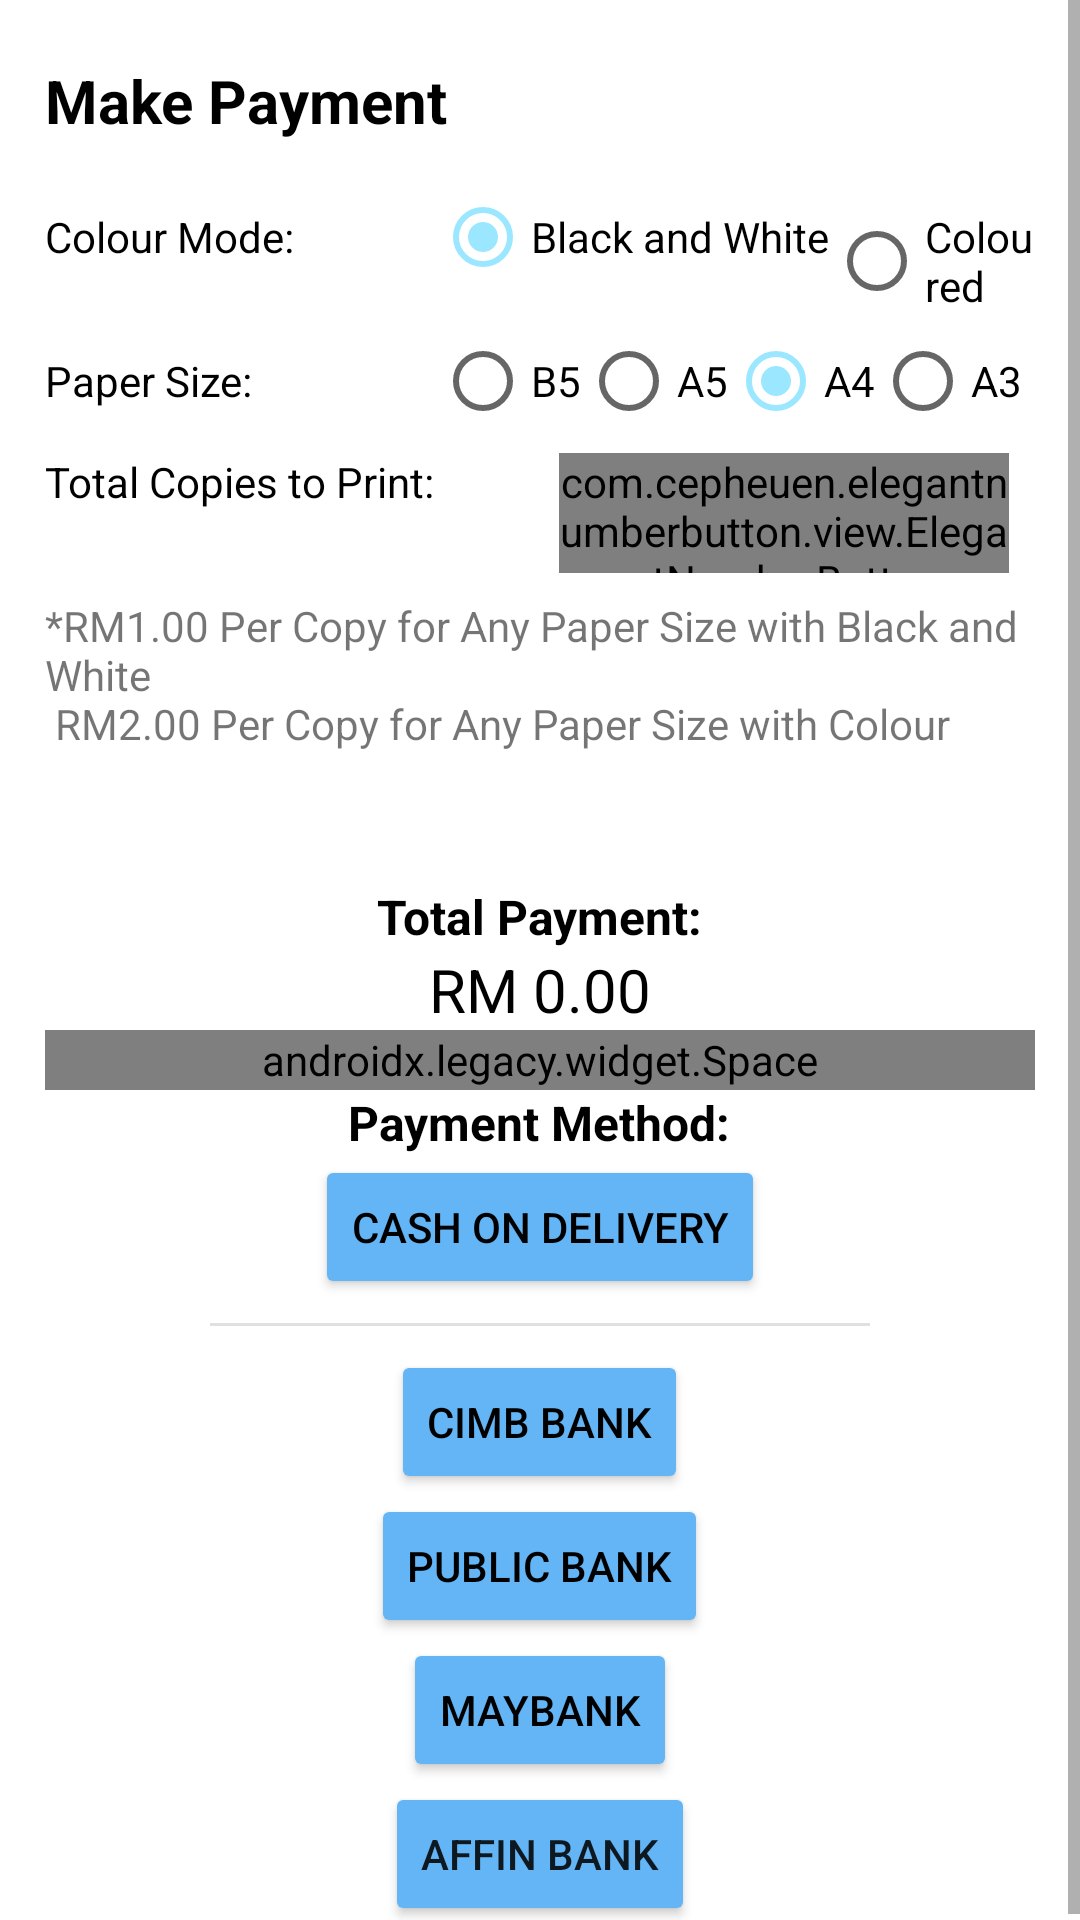

The Android layout XML behind this screen, and the referenced resources:
<!-- AndroidManifest.xml: application theme AppTheme -->
<!-- res/layout/payment_make.xml -->
<?xml version="1.0" encoding="utf-8"?>
<androidx.constraintlayout.widget.ConstraintLayout xmlns:android="http://schemas.android.com/apk/res/android"
    xmlns:app="http://schemas.android.com/apk/res-auto"
    xmlns:tools="http://schemas.android.com/tools"
    android:layout_width="match_parent"
    android:layout_height="match_parent">

    <ScrollView
        android:id="@+id/makePaymentScrollView"
        android:layout_width="match_parent"
        android:layout_height="match_parent"
        android:overScrollMode="always"
        android:scrollIndicators="none"
        tools:ignore="SpeakableTextPresentCheck">

        <LinearLayout
            android:id="@+id/makePaymentLinearLayout"
            android:layout_width="match_parent"
            android:layout_height="wrap_content"
            android:layout_marginTop="15dp"
            android:layout_marginBottom="100dp"
            android:orientation="vertical"
            android:paddingStart="15dp"
            android:paddingLeft="5dp"
            android:paddingTop="5dp"
            android:paddingEnd="15dp"
            android:paddingRight="5dp"
            app:layout_constraintBottom_toBottomOf="parent"
            app:layout_constraintStart_toStartOf="parent"
            app:layout_constraintTop_toTopOf="parent">

            <TextView
                android:id="@+id/makePaymentTitle"
                android:layout_width="match_parent"
                android:layout_height="wrap_content"
                android:layout_marginBottom="8dp"
                android:text="@string/make_payment"
                android:textAlignment="viewStart"
                android:textColor="@color/primaryTextColor"
                android:textSize="20sp"
                android:textStyle="bold" />

            <LinearLayout
                android:id="@+id/colourModeLayout"
                android:layout_width="match_parent"
                android:layout_height="wrap_content"
                android:orientation="horizontal">

                <TextView
                    android:id="@+id/colourModeTitle"
                    android:layout_width="130dp"
                    android:layout_height="match_parent"
                    android:layout_weight="0"
                    android:gravity="center_vertical"
                    android:text="@string/colour_mode"
                    android:textColor="@color/secondaryTextColor" />

                <RadioGroup
                    android:id="@+id/colourModeRadioGroup"
                    android:layout_width="wrap_content"
                    android:layout_height="wrap_content"
                    android:layout_weight="1"
                    android:checkedButton="@id/blackAndWhiteMode"
                    android:orientation="horizontal">

                    <RadioButton
                        android:id="@+id/blackAndWhiteMode"
                        android:layout_width="wrap_content"
                        android:layout_height="wrap_content"
                        android:text="@string/black_and_white"
                        android:textColor="@color/secondaryTextColor"
                        tools:ignore="TouchTargetSizeCheck" />

                    <RadioButton
                        android:id="@+id/colouredMode"
                        android:layout_width="wrap_content"
                        android:layout_height="wrap_content"
                        android:text="@string/coloured"
                        android:textColor="@color/secondaryTextColor" />
                </RadioGroup>

            </LinearLayout>

            <LinearLayout
                android:id="@+id/paperSizeLayout"
                android:layout_width="wrap_content"
                android:layout_height="wrap_content"
                android:orientation="horizontal">

                <TextView
                    android:id="@+id/paperSizeTitle"
                    android:layout_width="130dp"
                    android:layout_height="match_parent"
                    android:layout_weight="0"
                    android:ems="10"
                    android:gravity="center_vertical"
                    android:importantForAutofill="no"
                    android:text="@string/paper_size"
                    android:textColor="@color/secondaryTextColor"
                    tools:ignore="TouchTargetSizeCheck" />

                <RadioGroup
                    android:id="@+id/paperSizeRadioGroup"
                    android:layout_width="wrap_content"
                    android:layout_height="wrap_content"
                    android:layout_weight="1"
                    android:checkedButton="@id/paperSize3"
                    android:orientation="horizontal">

                    <RadioButton
                        android:id="@+id/paperSize1"
                        android:layout_width="wrap_content"
                        android:layout_height="wrap_content"
                        android:text="@string/b5"
                        android:textColor="@color/secondaryTextColor"
                        tools:ignore="TouchTargetSizeCheck" />

                    <RadioButton
                        android:id="@+id/paperSize2"
                        android:layout_width="wrap_content"
                        android:layout_height="wrap_content"
                        android:text="@string/a5"
                        android:textColor="@color/secondaryTextColor" />

                    <RadioButton
                        android:id="@+id/paperSize3"
                        android:layout_width="wrap_content"
                        android:layout_height="wrap_content"
                        android:text="@string/a4"
                        android:textColor="@color/secondaryTextColor" />

                    <RadioButton
                        android:id="@+id/paperSize4"
                        android:layout_width="wrap_content"
                        android:layout_height="wrap_content"
                        android:text="@string/a3"
                        android:textColor="@color/secondaryTextColor" />
                </RadioGroup>

            </LinearLayout>

            <LinearLayout
                android:id="@+id/totalCopiesLayout"
                android:layout_width="match_parent"
                android:layout_height="wrap_content"
                android:orientation="horizontal">

                <TextView
                    android:id="@+id/totalCopiesTitle"
                    android:layout_width="wrap_content"
                    android:layout_height="wrap_content"
                    android:layout_weight="0"
                    android:ems="10"
                    android:minHeight="48dp"
                    android:text="@string/total_copies_to_print"
                    android:textColor="@color/secondaryTextColor" />

                <com.cepheuen.elegantnumberbutton.view.ElegantNumberButton
                    android:id="@+id/totalCopiesNumberButton"
                    android:layout_width="150dp"
                    android:layout_height="40dp"
                    android:layout_marginStart="8dp"
                    app:backGroundColor="@color/primaryColor"
                    app:textColor="@color/primaryTextColor" />

            </LinearLayout>

            <TextView
                android:id="@+id/pricingText"
                android:layout_width="match_parent"
                android:layout_height="wrap_content"
                android:text="@string/pricing" />

            <LinearLayout
                android:layout_width="match_parent"
                android:layout_height="wrap_content"
                android:baselineAligned="false"
                android:gravity="center"
                android:orientation="vertical">

                <TextView
                    android:id="@+id/totalPaymentTitle"
                    android:layout_width="wrap_content"
                    android:layout_height="wrap_content"
                    android:layout_marginTop="44dp"
                    android:layout_weight="1"
                    android:text="@string/total_payment"
                    android:textColor="@color/primaryTextColor"
                    android:textSize="16sp"
                    android:textStyle="bold" />

                <TextView
                    android:id="@+id/totalPayment"
                    android:layout_width="wrap_content"
                    android:layout_height="wrap_content"
                    android:layout_weight="1"
                    android:text="@string/rm_0_00"
                    android:textColor="@color/secondaryTextColor"
                    android:textSize="20sp" />

                <androidx.legacy.widget.Space
                    android:layout_width="match_parent"
                    android:layout_height="20dp"
                    android:layout_weight="1" />

                <TextView
                    android:id="@+id/paymentMethodTitle"
                    android:layout_width="wrap_content"
                    android:layout_height="wrap_content"
                    android:layout_weight="1"
                    android:text="@string/payment_method"
                    android:textColor="@color/primaryTextColor"
                    android:textSize="16sp"
                    android:textStyle="bold" />

                <Button
                    android:id="@+id/cashOnDeliveryButton"
                    android:layout_width="wrap_content"
                    android:layout_height="wrap_content"
                    android:backgroundTint="@color/primaryColor"
                    android:drawableEnd="@drawable/ic_baseline_attach_money_24"
                    android:text="@string/cash_on_delivery"
                    android:textColor="@color/primaryTextColor" />

                <View
                    android:id="@+id/divider"
                    android:layout_width="220dp"
                    android:layout_height="1dp"
                    android:layout_marginTop="8dp"
                    android:background="?android:attr/listDivider" />

                <Button
                    android:id="@+id/cimbBankButton"
                    android:layout_width="wrap_content"
                    android:layout_height="wrap_content"
                    android:layout_marginTop="8dp"
                    android:backgroundTint="@color/primaryColor"
                    android:text="@string/cimb_bank"
                    android:textColor="@color/primaryTextColor" />

                <Button
                    android:id="@+id/publicBankButton"
                    android:layout_width="wrap_content"
                    android:layout_height="wrap_content"
                    android:backgroundTint="@color/primaryColor"
                    android:text="@string/public_bank"
                    android:textColor="@color/primaryTextColor" />

                <Button
                    android:id="@+id/maybankButton"
                    android:layout_width="wrap_content"
                    android:layout_height="wrap_content"
                    android:backgroundTint="@color/primaryColor"
                    android:text="@string/maybank"
                    android:textColor="@color/primaryTextColor" />

                <Button
                    android:id="@+id/affinBankButton"
                    android:layout_width="wrap_content"
                    android:layout_height="wrap_content"
                    android:backgroundTint="@color/primaryColor"
                    android:text="@string/affin_bank" />

            </LinearLayout>

        </LinearLayout>
    </ScrollView>


</androidx.constraintlayout.widget.ConstraintLayout>
<!-- resources referenced by this layout -->
<resources>
  <color name="primaryColor">#64b5f6</color>
  <color name="primaryTextColor">#000000</color>
  <color name="secondaryTextColor">#000000</color>
  <string name="a3">A3</string>
  <string name="a4">A4</string>
  <string name="a5">A5</string>
  <string name="affin_bank">Affin Bank</string>
  <string name="b5">B5</string>
  <string name="black_and_white">Black and White</string>
  <string name="cash_on_delivery">Cash on Delivery</string>
  <string name="cimb_bank">CIMB Bank</string>
  <string name="colour_mode">Colour Mode:</string>
  <string name="coloured">Coloured</string>
  <string name="make_payment">Make Payment</string>
  <string name="maybank">Maybank</string>
  <string name="paper_size">Paper Size:</string>
  <string name="payment_method">Payment Method:</string>
  <string name="pricing">*RM1.00 Per Copy for Any Paper Size with Black and White\n  RM2.00 Per Copy for Any Paper Size with Colour</string>
  <string name="public_bank">Public Bank</string>
  <string name="rm_0_00">RM 0.00</string>
  <string name="total_copies_to_print">Total Copies to Print:</string>
  <string name="total_payment">Total Payment:</string>
  <style name="AppTheme" parent="Theme.MaterialComponents.DayNight.DarkActionBar">
          
          <item name="colorPrimary">@color/primaryColor</item>
          <item name="colorPrimaryVariant">@color/primaryLightColor</item>
          <item name="colorOnPrimary">@color/primaryTextColor</item>
          
          <item name="colorSecondary">@color/secondaryColor</item>
          <item name="colorSecondaryVariant">@color/secondaryLightColor</item>
          <item name="colorOnSecondary">@color/secondaryTextColor</item>
          
          <item name="android:statusBarColor" tools:targetApi="l">?attr/colorPrimaryVariant</item>
          
          <item name="colorAccent">@color/primaryLightColor</item>
          <item name="colorPrimaryDark">@color/primaryDarkColor</item>
      </style>
  <color name="primaryLightColor">#9be7ff</color>
  <color name="secondaryColor">#fafafa</color>
  <color name="secondaryLightColor">#ffffff</color>
  <color name="primaryDarkColor">#2286c3</color>
</resources>
